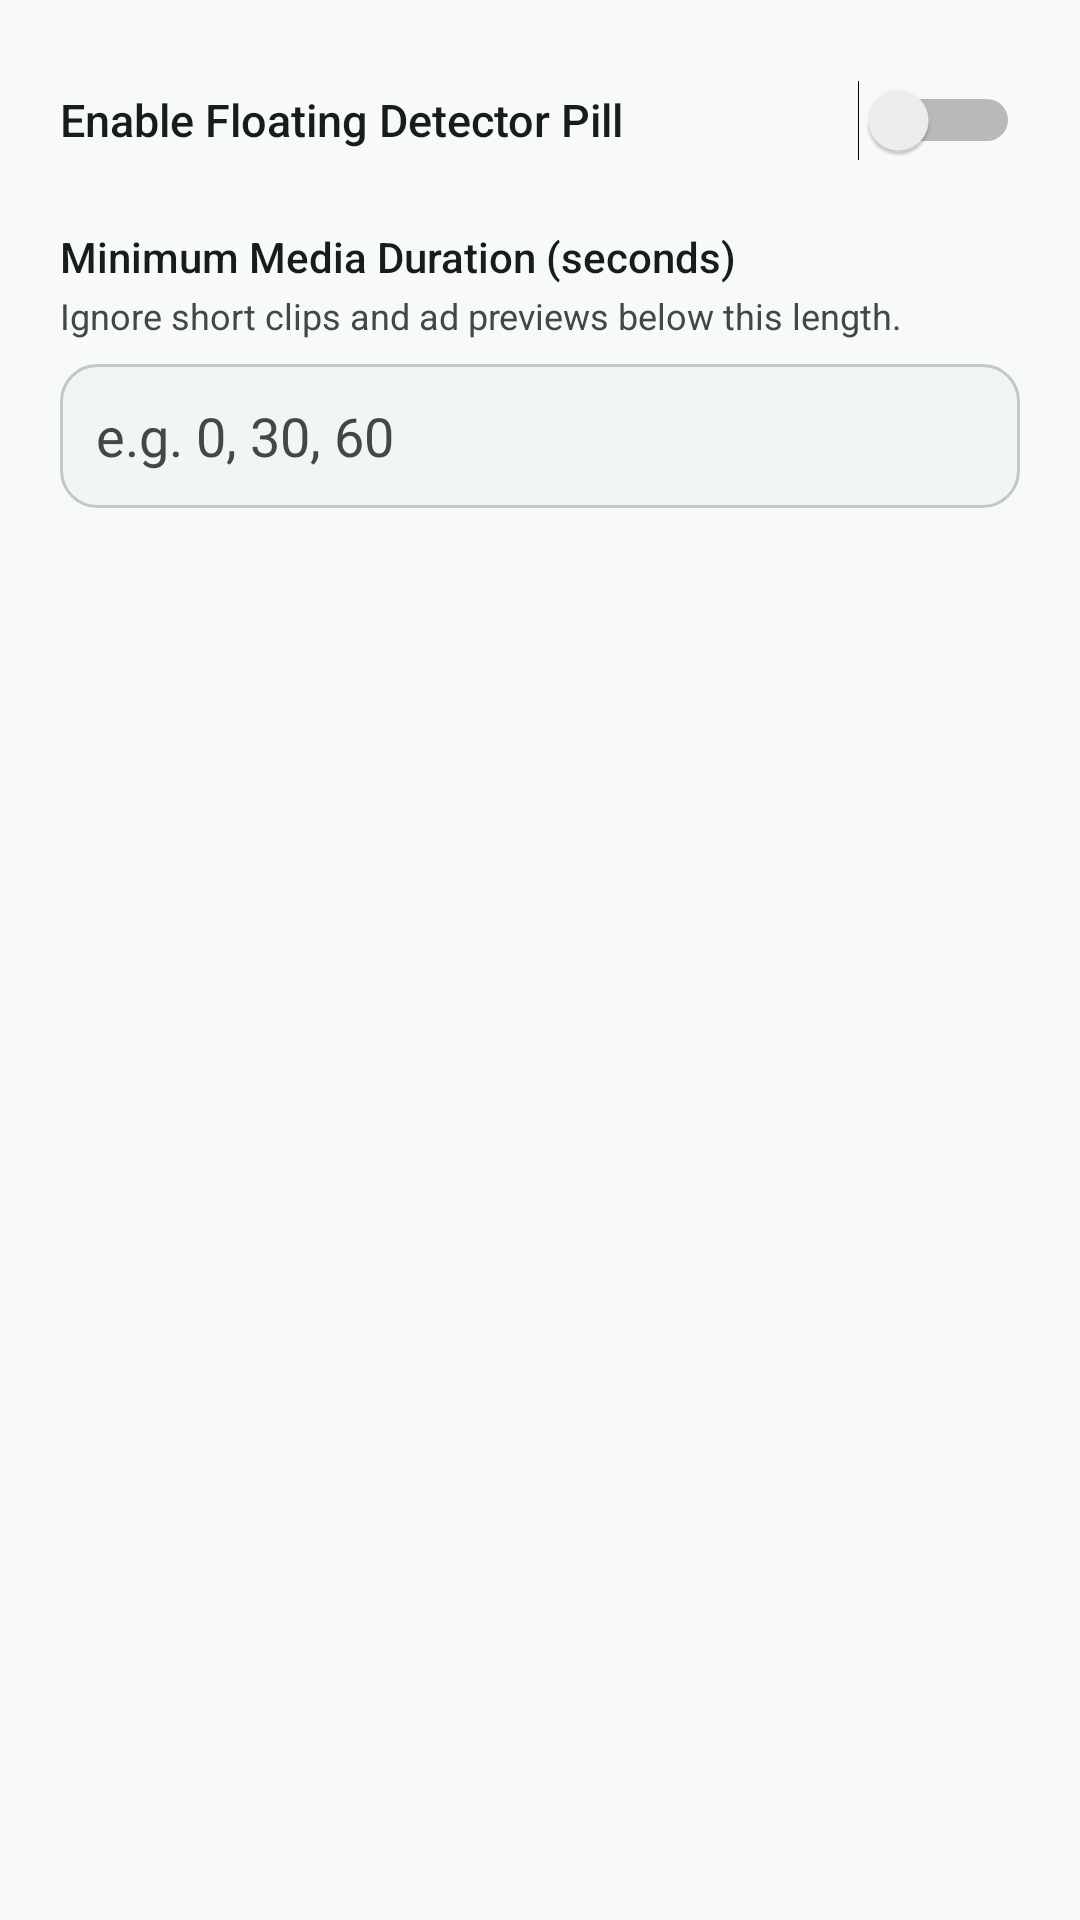

Android layout source for this screen:
<!-- AndroidManifest.xml: application theme Theme.MyDownloader.NoActionBar -->
<!-- res/layout/dialog_floating_detector_settings.xml -->
<?xml version="1.0" encoding="utf-8"?>
<LinearLayout xmlns:android="http://schemas.android.com/apk/res/android"
    android:layout_width="match_parent"
    android:layout_height="wrap_content"
    android:orientation="vertical"
    android:paddingStart="20dp"
    android:paddingEnd="20dp"
    android:paddingTop="16dp"
    android:paddingBottom="12dp">

    <Switch
        android:id="@+id/switch_floating_detector"
        android:layout_width="match_parent"
        android:layout_height="48dp"
        android:fontFamily="sans-serif-medium"
        android:text="Enable Floating Detector Pill"
        android:textColor="@color/md_on_surface"
        android:textSize="15sp" />

    <TextView
        android:layout_width="match_parent"
        android:layout_height="wrap_content"
        android:layout_marginTop="12dp"
        android:fontFamily="sans-serif-medium"
        android:text="Minimum Media Duration (seconds)"
        android:textColor="@color/md_on_surface"
        android:textSize="14sp" />

    <TextView
        android:layout_width="match_parent"
        android:layout_height="wrap_content"
        android:layout_marginTop="2dp"
        android:layout_marginBottom="8dp"
        android:text="Ignore short clips and ad previews below this length."
        android:textColor="@color/md_on_surface_variant"
        android:textSize="12sp" />

    <EditText
        android:id="@+id/edit_min_duration"
        android:layout_width="match_parent"
        android:layout_height="48dp"
        android:background="@drawable/edit_text_custom"
        android:paddingStart="12dp"
        android:paddingEnd="12dp"
        android:inputType="number"
        android:textColor="@color/md_on_surface"
        android:textColorHint="@color/md_on_surface_variant"
        android:hint="e.g. 0, 30, 60" />

</LinearLayout>
<!-- resources referenced by this layout -->
<resources>
  <color name="md_on_surface">#171D1B</color>
  <color name="md_on_surface_variant">#3F4946</color>
  <!-- drawable edit_text_custom (drawable) -->
  <?xml version="1.0" encoding="utf-8"?>
  <shape xmlns:android="http://schemas.android.com/apk/res/android"
      android:shape="rectangle">
      <solid android:color="@color/md_surface_container_low" />
      <stroke
          android:width="1dp"
          android:color="@color/md_outline_variant" />
      <corners android:radius="12dp" />
  </shape>
  <style name="Theme.MyDownloader.NoActionBar" parent="Theme.MyDownloader">
          <item name="windowActionBar">false</item>
          <item name="windowNoTitle">true</item>
      </style>
  <color name="md_surface_container_low">#F1F5F3</color>
  <color name="md_outline_variant">#BFC9C5</color>
  <color name="colorPrimary">#006A60</color>
  <color name="white">#FFFFFFFF</color>
  <color name="md_primary_container">#B4F1E7</color>
  <color name="md_on_primary_container">#00201C</color>
  <color name="teal_700">#006A60</color>
  <color name="md_secondary_container">#D5E8E3</color>
  <color name="md_on_secondary_container">#10201D</color>
  <color name="md_tertiary_container">#CBE6FF</color>
  <color name="md_on_tertiary_container">#001E30</color>
  <color name="md_surface">#F7FAF9</color>
  <color name="md_surface_variant">#DCE5E2</color>
  <color name="md_outline">#6F7976</color>
  <color name="error_color">#BA1A1A</color>
  <color name="md_error_container">#FFDAD6</color>
  <color name="md_on_error_container">#410002</color>
  <style name="CustomAlertDialogTheme" parent="ThemeOverlay.Material3.MaterialAlertDialog">
          <item name="android:windowBackground">@drawable/dialog_background</item>
          <item name="colorSurface">@color/md_surface_container_high</item>
          <item name="colorOnSurface">@color/md_on_surface</item>
          <item name="colorOnSurfaceVariant">@color/md_on_surface_variant</item>
          <item name="colorPrimary">@color/colorPrimary</item>
      </style>
  <style name="DetectedMediaBottomSheetTheme" parent="ThemeOverlay.Material3.BottomSheetDialog">
          <item name="bottomSheetStyle">@style/DetectedMediaBottomSheetStyle</item>
      </style>
  <!-- drawable dialog_background (drawable) -->
  <?xml version="1.0" encoding="utf-8"?>
  <shape xmlns:android="http://schemas.android.com/apk/res/android"
      android:shape="rectangle">
      <corners android:radius="24dp" />
      <solid android:color="@color/md_surface_container_high" />
      <stroke android:width="1dp" android:color="@color/md_outline_variant" />
  </shape>
  <color name="md_surface_container_high">#E4EAE8</color>
  <style name="DetectedMediaBottomSheetStyle" parent="Widget.Material3.BottomSheet.Modal">
          <item name="shapeAppearanceOverlay">@style/DetectedMediaBottomSheetShape</item>
          <item name="android:background">@color/md_surface</item>
          <item name="backgroundTint">@color/md_surface</item>
      </style>
  <style name="DetectedMediaBottomSheetShape" parent="ShapeAppearance.Material3.LargeComponent">
          <item name="cornerFamily">rounded</item>
          <item name="cornerSizeTopLeft">28dp</item>
          <item name="cornerSizeTopRight">28dp</item>
          <item name="cornerSizeBottomLeft">0dp</item>
          <item name="cornerSizeBottomRight">0dp</item>
      </style>
</resources>
